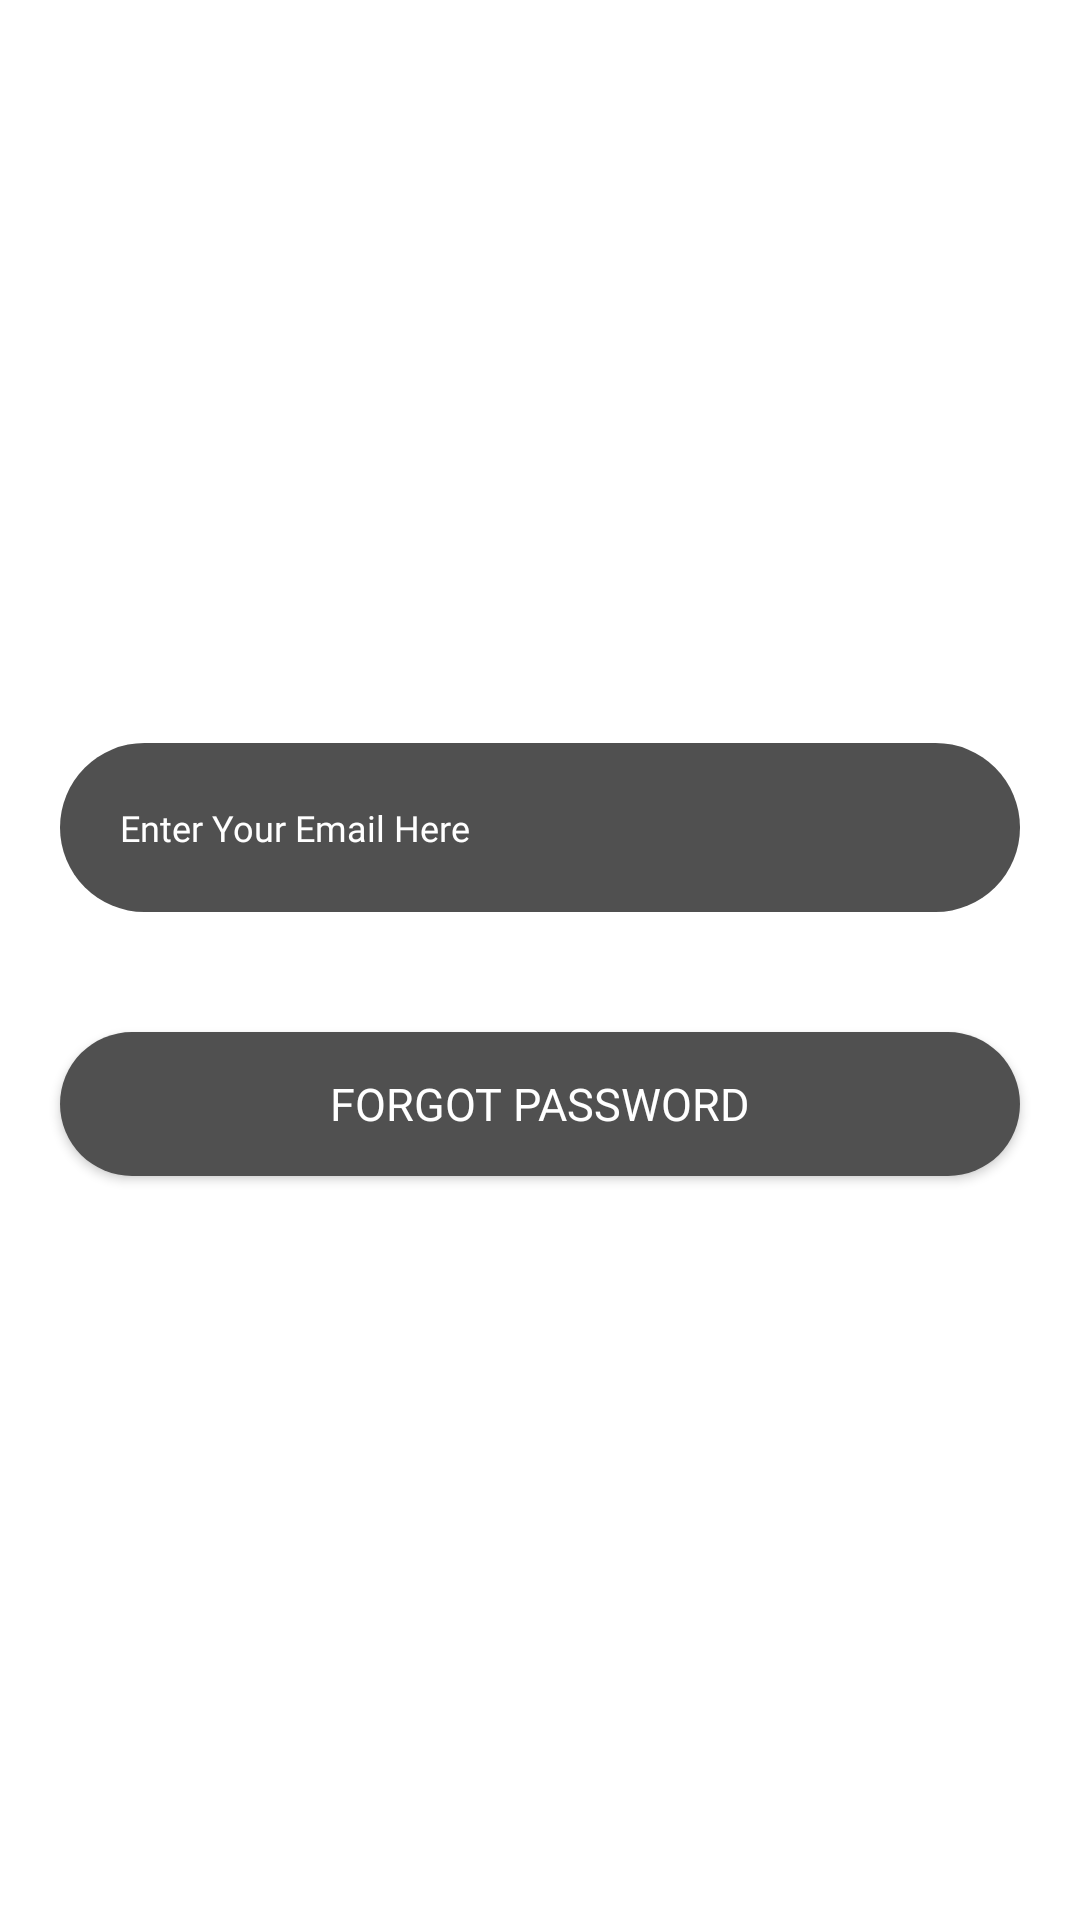

Here is an Android app screen rendered from its layout file. Give the layout XML and the strings, colors and styles it references.
<!-- AndroidManifest.xml: application theme Theme.NewsAppV32 -->
<!-- res/layout/activity_forgot_password.xml -->
<?xml version="1.0" encoding="utf-8"?>
<LinearLayout xmlns:android="http://schemas.android.com/apk/res/android"
    xmlns:app="http://schemas.android.com/apk/res-auto"
    xmlns:tools="http://schemas.android.com/tools"
    android:layout_width="match_parent"
    android:layout_height="match_parent"
    tools:context=".ForgotPasswordActivity"
    android:orientation="vertical"
    android:gravity="center">

    <EditText
        android:id="@+id/forgot_email_edit"
        android:layout_width="match_parent"
        android:layout_height="wrap_content"
        android:background="@drawable/rounded_corner"
        android:hint="@string/email"
        android:layout_margin="20dp"
        android:padding="20dp"
        android:textColorHint="@color/white"
        android:textColor="@color/white"
        android:textSize="12sp"
        android:fontFamily="@font/gilroy_bold"
        android:importantForAutofill="no"
        android:inputType="text"
        tools:ignore="TextFields"/>

    <Button
        android:id="@+id/forgot_password_btn"
        android:layout_width="match_parent"
        android:layout_height="wrap_content"
        android:layout_margin="20dp"
        android:text="@string/forgot"
        android:textColor="#FFFFFF"
        android:textSize="15sp"
        android:fontFamily="@font/gilroy_bold"
        android:background="@drawable/rounded_corner"/>


    </LinearLayout>
<!-- resources referenced by this layout -->
<resources>
  <color name="white">#FFFFFF</color>
  <!-- drawable rounded_corner (drawable) -->
  <?xml version="1.0" encoding="utf-8"?>
  <shape xmlns:android="http://schemas.android.com/apk/res/android">
      <corners android:radius="50dp"/>
      <solid android:color="#505050"/>
  </shape>
  <string name="email">Enter Your Email Here</string>
  <string name="forgot">Forgot Password</string>
  <style name="Theme.NewsAppV32" parent="Theme.MaterialComponents.DayNight.DarkActionBar">
          
          <item name="colorPrimary">#ed2a39</item>
          <item name="colorPrimaryVariant">#ed2a39</item>
          <item name="colorOnPrimary">@color/black</item>
          
          <item name="android:statusBarColor" tools:targetApi="l">#8e1619</item>
          <item name="android:navigationBarColor" tools:targetApi="lollipop">@color/black</item>
          
      </style>
  <color name="black">#1D1D21</color>
</resources>
